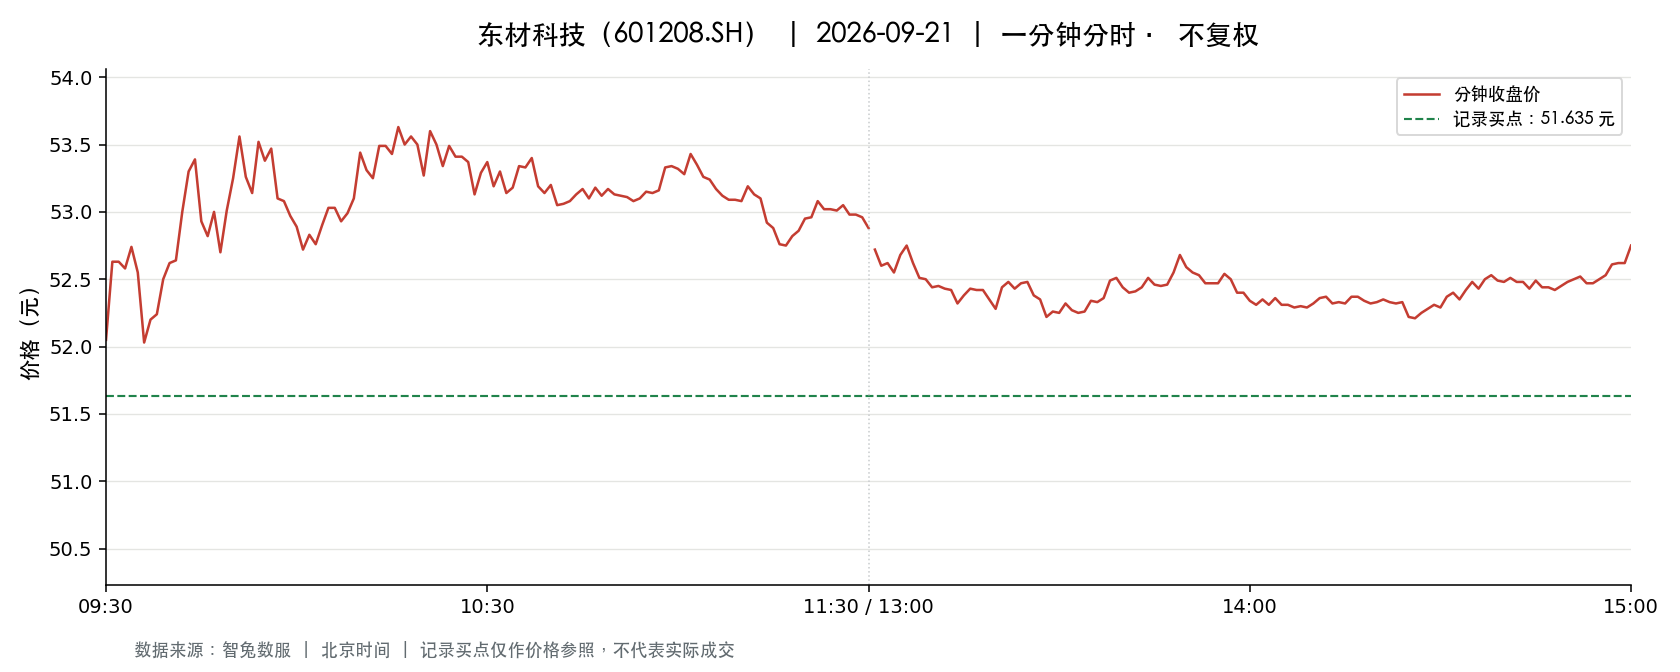

Data behind this chart, as committed beside it:
t, o, h, l, c, v, a, pc, sf
2026-09-21 09:30:00, 52.05, 52.05, 52.05, 52.05, 4920, 25610162, 51.3, 0.0
2026-09-21 09:31:00, 52.09, 52.84, 52.02, 52.63, 23815, 124883998, 52.05, 0.0
2026-09-21 09:32:00, 52.5, 52.85, 52.29, 52.63, 21641, 113688055, 52.63, 0.0
2026-09-21 09:33:00, 52.61, 53.0, 52.58, 52.58, 23625, 124791249, 52.63, 0.0
2026-09-21 09:34:00, 52.66, 52.88, 52.66, 52.74, 13378, 70603394, 52.58, 0.0
2026-09-21 09:35:00, 52.72, 52.72, 52.32, 52.55, 10836, 56883334, 52.74, 0.0
2026-09-21 09:36:00, 52.6, 52.61, 52.03, 52.03, 11435, 59872634, 52.55, 0.0
2026-09-21 09:37:00, 52.0, 52.2, 51.99, 52.2, 8992, 46815180, 52.03, 0.0
2026-09-21 09:38:00, 52.23, 52.45, 52.2, 52.24, 7648, 39996527, 52.2, 0.0
2026-09-21 09:39:00, 52.24, 52.57, 52.24, 52.5, 6211, 32580005, 52.24, 0.0
2026-09-21 09:40:00, 52.52, 52.69, 52.52, 52.62, 6089, 32048265, 52.5, 0.0
2026-09-21 09:41:00, 52.62, 52.64, 52.35, 52.64, 6587, 34578036, 52.62, 0.0
2026-09-21 09:42:00, 52.63, 53.0, 52.63, 53.0, 11319, 59872796, 52.64, 0.0
2026-09-21 09:43:00, 53.0, 53.3, 52.9, 53.3, 16087, 85306370, 53.0, 0.0
2026-09-21 09:44:00, 53.25, 53.4, 53.13, 53.39, 15047, 80111018, 53.3, 0.0
2026-09-21 09:45:00, 53.4, 53.47, 52.93, 52.93, 8852, 47137580, 53.39, 0.0
2026-09-21 09:46:00, 52.9, 52.94, 52.81, 52.82, 9724, 51432362, 52.93, 0.0
2026-09-21 09:47:00, 52.81, 53.0, 52.79, 53.0, 7135, 37763567, 52.82, 0.0
2026-09-21 09:48:00, 53.0, 53.01, 52.61, 52.7, 9206, 48592519, 53.0, 0.0
2026-09-21 09:49:00, 52.67, 53.01, 52.67, 53.01, 4429, 23396937, 52.7, 0.0
2026-09-21 09:50:00, 53.04, 53.37, 53.02, 53.25, 7299, 38856719, 53.01, 0.0
2026-09-21 09:51:00, 53.32, 53.59, 53.32, 53.56, 18153, 97021138, 53.25, 0.0
2026-09-21 09:52:00, 53.58, 53.61, 53.26, 53.26, 7832, 41904673, 53.56, 0.0
2026-09-21 09:53:00, 53.23, 53.34, 53.1, 53.14, 6832, 36363946, 53.26, 0.0
2026-09-21 09:54:00, 53.25, 53.71, 53.25, 53.52, 12916, 69206434, 53.14, 0.0
2026-09-21 09:55:00, 53.44, 53.45, 53.33, 53.38, 6119, 32679805, 53.52, 0.0
2026-09-21 09:56:00, 53.44, 53.49, 53.3, 53.47, 6777, 36185398, 53.38, 0.0
2026-09-21 09:57:00, 53.5, 53.5, 53.1, 53.1, 5747, 30631466, 53.47, 0.0
2026-09-21 09:58:00, 53.08, 53.2, 53.05, 53.08, 6258, 33242978, 53.1, 0.0
2026-09-21 09:59:00, 53.08, 53.08, 52.92, 52.97, 7506, 39771435, 53.08, 0.0
2026-09-21 10:00:00, 52.97, 52.97, 52.89, 52.89, 4942, 26155191, 52.97, 0.0
2026-09-21 10:01:00, 52.89, 52.89, 52.72, 52.72, 4532, 23932885, 52.89, 0.0
2026-09-21 10:02:00, 52.71, 52.87, 52.71, 52.83, 5969, 31525440, 52.72, 0.0
2026-09-21 10:03:00, 52.82, 52.91, 52.75, 52.76, 3985, 21054257, 52.83, 0.0
2026-09-21 10:04:00, 52.76, 52.91, 52.73, 52.9, 3503, 18503121, 52.76, 0.0
2026-09-21 10:05:00, 52.91, 53.03, 52.89, 53.03, 2800, 14823713, 52.9, 0.0
2026-09-21 10:06:00, 53.05, 53.05, 52.96, 53.03, 4021, 21316418, 53.03, 0.0
2026-09-21 10:07:00, 53.04, 53.04, 52.93, 52.93, 2100, 11126886, 53.03, 0.0
2026-09-21 10:08:00, 52.9, 52.99, 52.86, 52.99, 1605, 8492275, 52.93, 0.0
2026-09-21 10:09:00, 52.98, 53.1, 52.97, 53.1, 2274, 12061200, 52.99, 0.0
2026-09-21 10:10:00, 53.1, 53.44, 53.1, 53.44, 4818, 25660921, 53.1, 0.0
2026-09-21 10:11:00, 53.44, 53.44, 53.31, 53.31, 4803, 25638882, 53.44, 0.0
2026-09-21 10:12:00, 53.31, 53.39, 53.25, 53.25, 3675, 19597235, 53.31, 0.0
2026-09-21 10:13:00, 53.25, 53.5, 53.21, 53.49, 7904, 42227807, 53.25, 0.0
2026-09-21 10:14:00, 53.47, 53.49, 53.32, 53.49, 4298, 22971118, 53.49, 0.0
2026-09-21 10:15:00, 53.49, 53.49, 53.35, 53.43, 2276, 12158441, 53.49, 0.0
2026-09-21 10:16:00, 53.43, 53.63, 53.42, 53.63, 9107, 48761570, 53.43, 0.0
2026-09-21 10:17:00, 53.6, 53.6, 53.45, 53.5, 2795, 14965404, 53.63, 0.0
2026-09-21 10:18:00, 53.49, 53.58, 53.49, 53.56, 3916, 20974328, 53.5, 0.0
2026-09-21 10:19:00, 53.56, 53.79, 53.46, 53.5, 11359, 60939531, 53.56, 0.0
2026-09-21 10:20:00, 53.46, 53.5, 53.26, 53.27, 3562, 19012829, 53.5, 0.0
2026-09-21 10:21:00, 53.27, 53.66, 53.27, 53.6, 4477, 23947377, 53.27, 0.0
2026-09-21 10:22:00, 53.63, 53.63, 53.5, 53.5, 2074, 11108700, 53.6, 0.0
2026-09-21 10:23:00, 53.5, 53.5, 53.34, 53.34, 2225, 11885143, 53.5, 0.0
2026-09-21 10:24:00, 53.33, 53.49, 53.31, 53.49, 2436, 13014383, 53.34, 0.0
2026-09-21 10:25:00, 53.48, 53.48, 53.38, 53.41, 1768, 9445260, 53.49, 0.0
2026-09-21 10:26:00, 53.35, 53.43, 53.35, 53.41, 2036, 10872274, 53.41, 0.0
2026-09-21 10:27:00, 53.41, 53.41, 53.37, 53.37, 1207, 6444949, 53.41, 0.0
2026-09-21 10:28:00, 53.35, 53.36, 53.13, 53.13, 3197, 17019811, 53.37, 0.0
2026-09-21 10:29:00, 53.13, 53.29, 53.13, 53.29, 2584, 13749614, 53.13, 0.0
... 181 more rows
